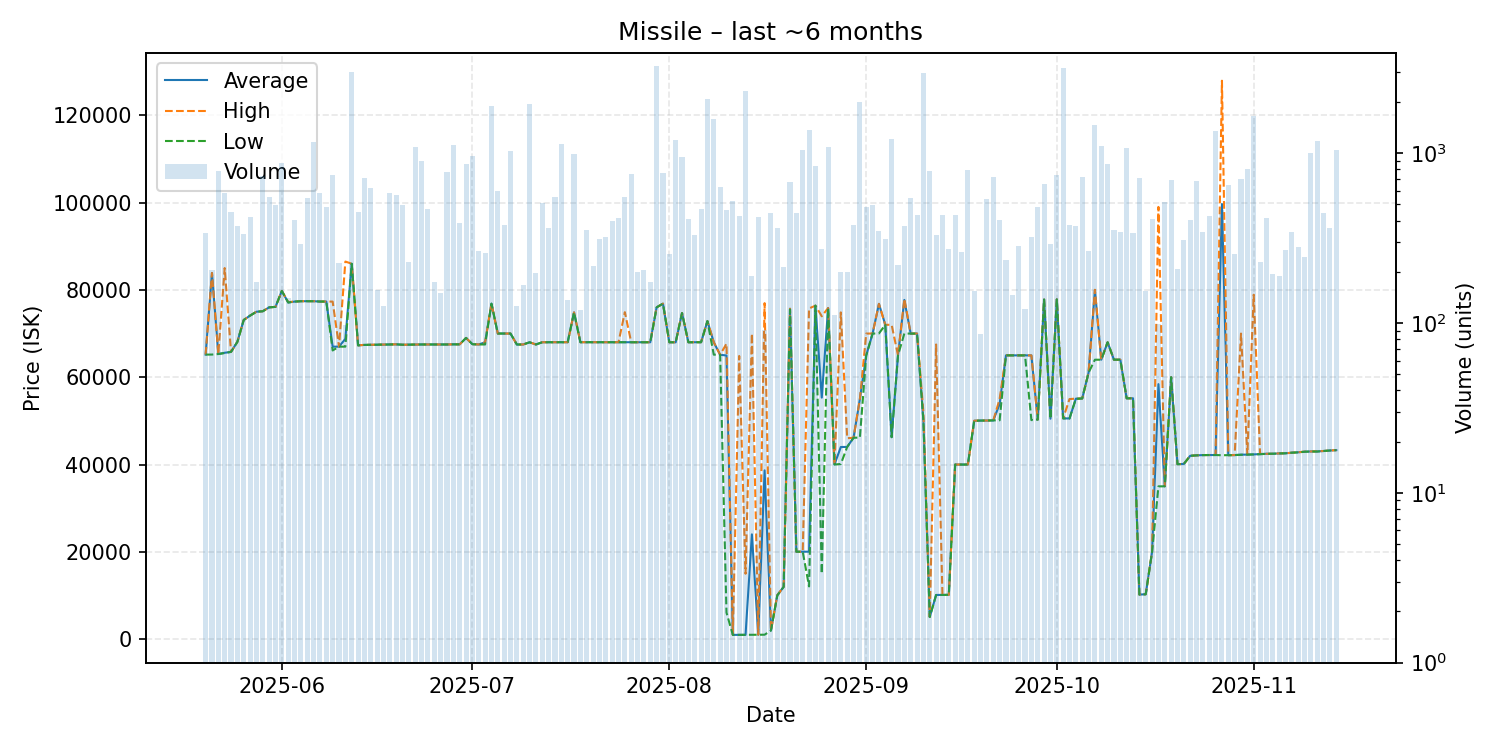

Values plotted in this chart, from the file beside it:
date, average, highest, lowest, order_count, volume
2025-05-20, 65180, 65180, 65180, 44, 340
2025-05-21, 83860, 83880, 65190, 48, 206
2025-05-22, 65310, 65310, 65310, 35, 780
2025-05-23, 65600, 85000, 65540, 47, 581
2025-05-24, 65800, 65800, 65800, 53, 452
2025-05-25, 68100, 68100, 68100, 50, 374
2025-05-26, 73110, 73130, 73100, 46, 334
2025-05-27, 74110, 74110, 74110, 55, 421
2025-05-28, 75000, 75000, 75000, 41, 174
2025-05-29, 75110, 75110, 75110, 57, 736
2025-05-30, 76000, 76000, 76000, 58, 553
2025-05-31, 76110, 76110, 76110, 58, 491
2025-06-01, 79750, 79750, 79750, 76, 868
2025-06-02, 77120, 77210, 77110, 46, 141
2025-06-03, 77320, 77320, 77320, 49, 401
2025-06-04, 77410, 77410, 77410, 66, 292
2025-06-05, 77410, 77410, 77410, 61, 543
2025-06-06, 77410, 77410, 77410, 62, 1161
2025-06-07, 77330, 77330, 77330, 72, 585
2025-06-08, 77330, 77330, 77330, 75, 478
2025-06-09, 67000, 77320, 66130, 52, 747
2025-06-10, 67000, 67000, 67000, 45, 226
2025-06-11, 68792, 86490, 67000, 35, 97
2025-06-12, 85990, 85990, 85990, 61, 3009
2025-06-13, 67300, 67300, 67300, 49, 452
2025-06-14, 67400, 67410, 67400, 62, 712
2025-06-15, 67430, 67430, 67420, 60, 622
2025-06-16, 67440, 67450, 67440, 50, 157
2025-06-17, 67460, 67460, 67460, 43, 126
2025-06-18, 67500, 67500, 67500, 49, 578
2025-06-19, 67530, 67530, 67530, 57, 564
2025-06-20, 67440, 67440, 67440, 49, 492
2025-06-21, 67460, 67460, 67460, 45, 227
2025-06-22, 67470, 67470, 67470, 52, 1089
2025-06-23, 67500, 67500, 67500, 55, 892
2025-06-24, 67490, 67490, 67490, 46, 467
2025-06-25, 67500, 67500, 67500, 40, 173
2025-06-26, 67500, 67500, 67500, 42, 149
2025-06-27, 67500, 67500, 67500, 55, 770
2025-06-28, 67530, 67530, 67530, 62, 1118
2025-06-29, 67530, 67530, 67530, 59, 385
2025-06-30, 69000, 69000, 69000, 52, 865
2025-07-01, 67570, 67570, 67570, 69, 963
2025-07-02, 67500, 67500, 67500, 44, 265
2025-07-03, 68000, 68000, 67500, 49, 259
2025-07-04, 76850, 76850, 76850, 50, 1904
2025-07-05, 70010, 70010, 70010, 48, 599
2025-07-06, 70010, 70010, 70010, 68, 376
2025-07-07, 70000, 70000, 70000, 58, 1030
2025-07-08, 67490, 67490, 67490, 41, 125
2025-07-09, 67500, 67500, 67500, 57, 166
2025-07-10, 68000, 68000, 68000, 51, 1946
2025-07-11, 67500, 67500, 67500, 43, 196
2025-07-12, 68010, 68010, 68010, 62, 506
2025-07-13, 68010, 68010, 68010, 51, 364
2025-07-14, 68020, 68020, 68020, 42, 551
2025-07-15, 68020, 68020, 68020, 38, 1124
2025-07-16, 68020, 68020, 68020, 48, 136
2025-07-17, 74850, 74850, 74850, 52, 980
2025-07-18, 68020, 68020, 68020, 40, 119
... 119 more rows
